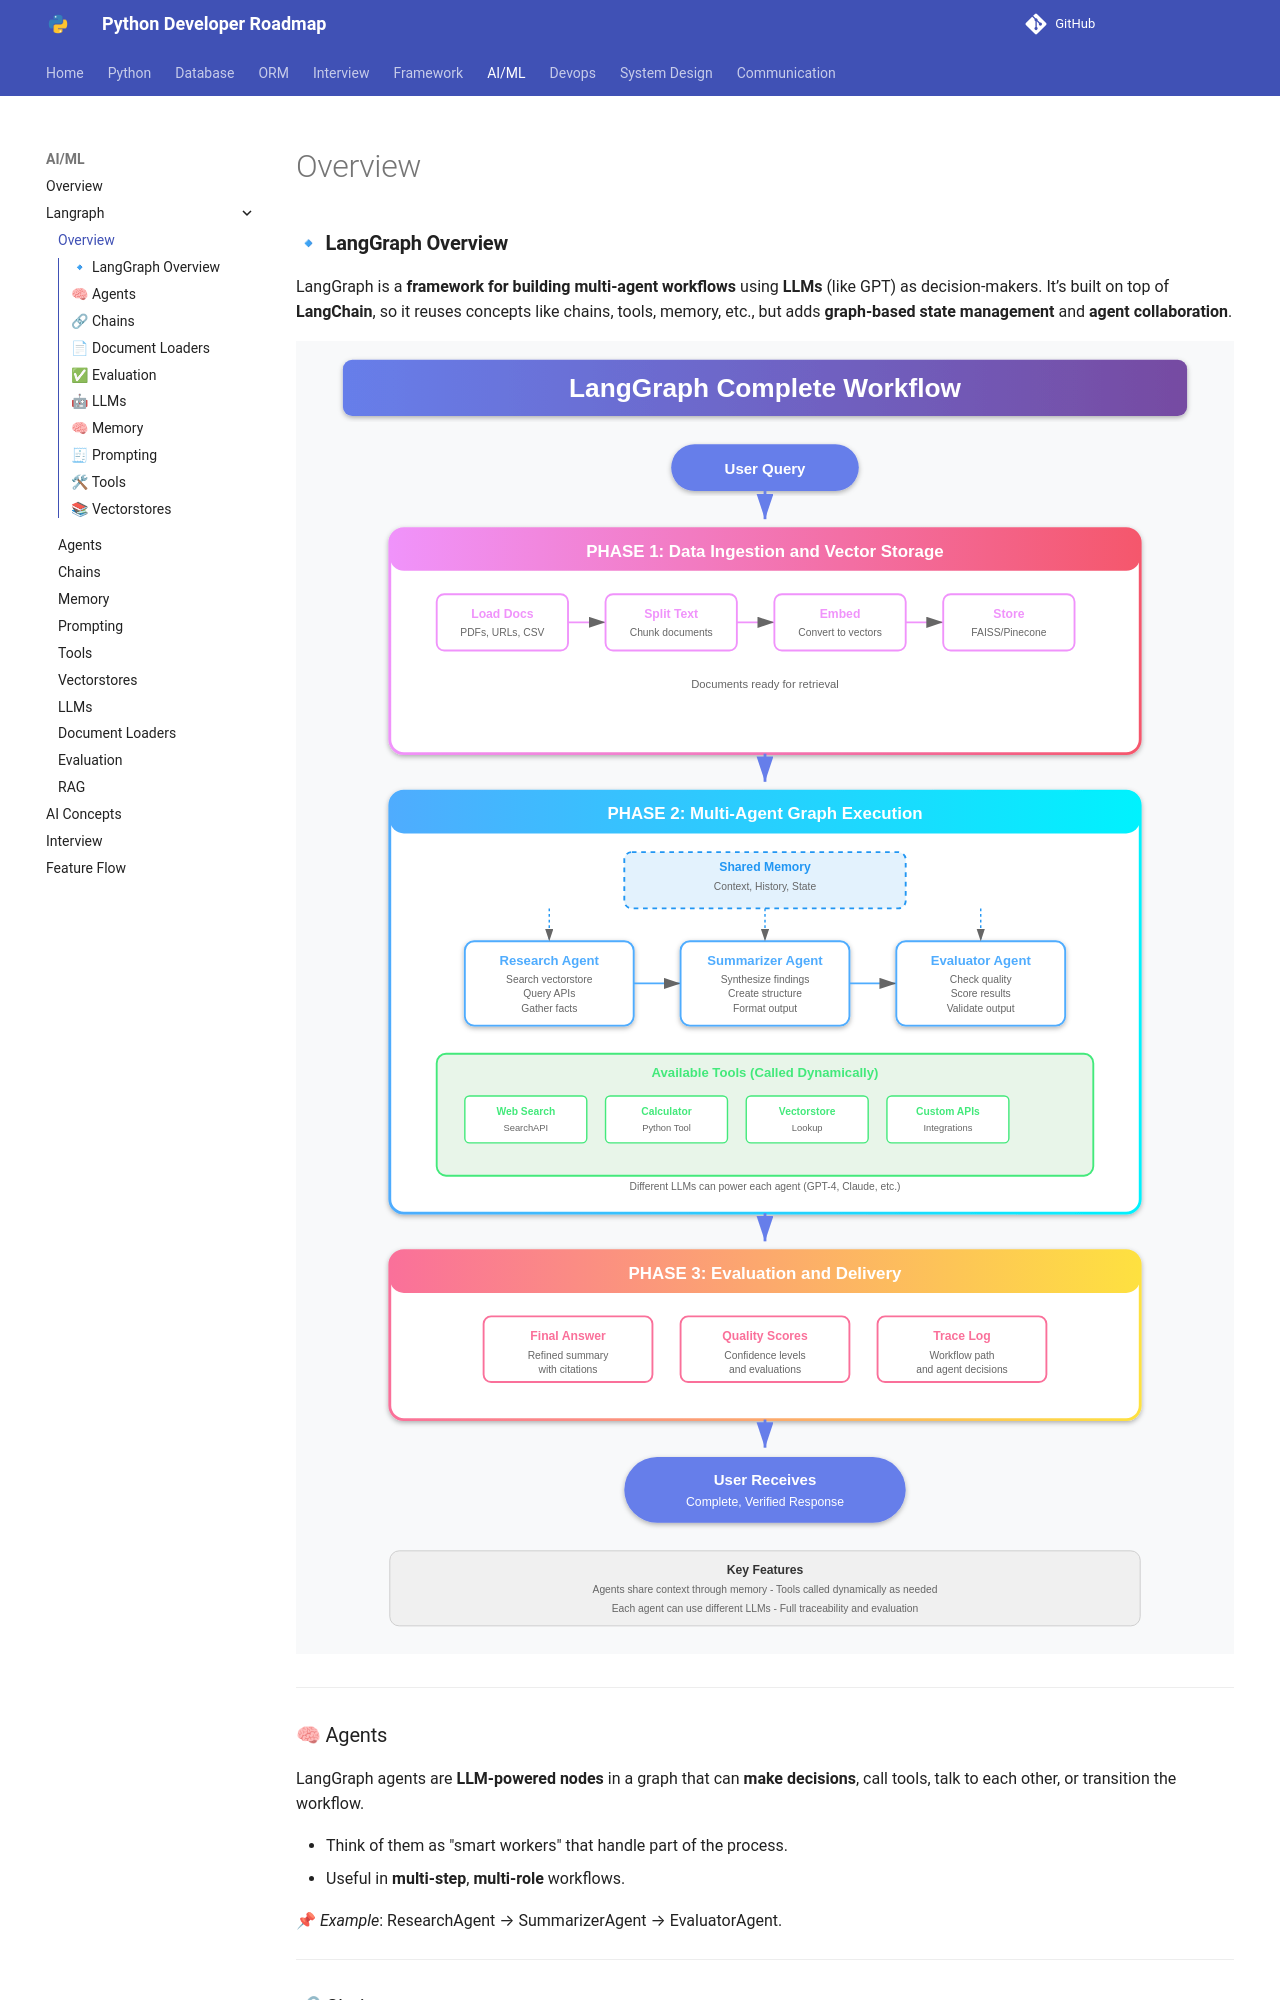

repository: Dhruvish09/developer-roadmap · page: AI_ML/Langraph/overview.html · generator: mkdocs

### 🔹 **LangGraph Overview**

LangGraph is a **framework for building multi-agent workflows** using **LLMs** (like GPT) as decision-makers. It’s built on top of **LangChain**, so it reuses concepts like chains, tools, memory, etc., but adds **graph-based state management** and **agent collaboration**.

![LangGraph Complete Workflow](../../assets/images/langgraph_workflow.svg)

---

### 🧠 Agents

LangGraph agents are **LLM-powered nodes** in a graph that can **make decisions**, call tools, talk to each other, or transition the workflow.

* Think of them as "smart workers" that handle part of the process.
* Useful in **multi-step**, **multi-role** workflows.

📌 *Example*: ResearchAgent → SummarizerAgent → EvaluatorAgent.

---

### 🔗 Chains

Chains are sequences of operations (prompt → LLM → output) that **transform input to output**.

* Can be used inside agents.
* Common chains: `LLMChain`, `RetrievalQA`, etc.

📌 *Example*: Prompt → GPT-4 → JSON output → Tool call.

---

### 📄 Document Loaders

These extract data from sources like PDFs, URLs, CSVs, Notion, etc.

* Used before passing content to embeddings or LLMs.
* Part of the **data ingestion pipeline**.

📌 *Example*: Load PDF → Split chunks → Embed → Store in vectorstore.

---
